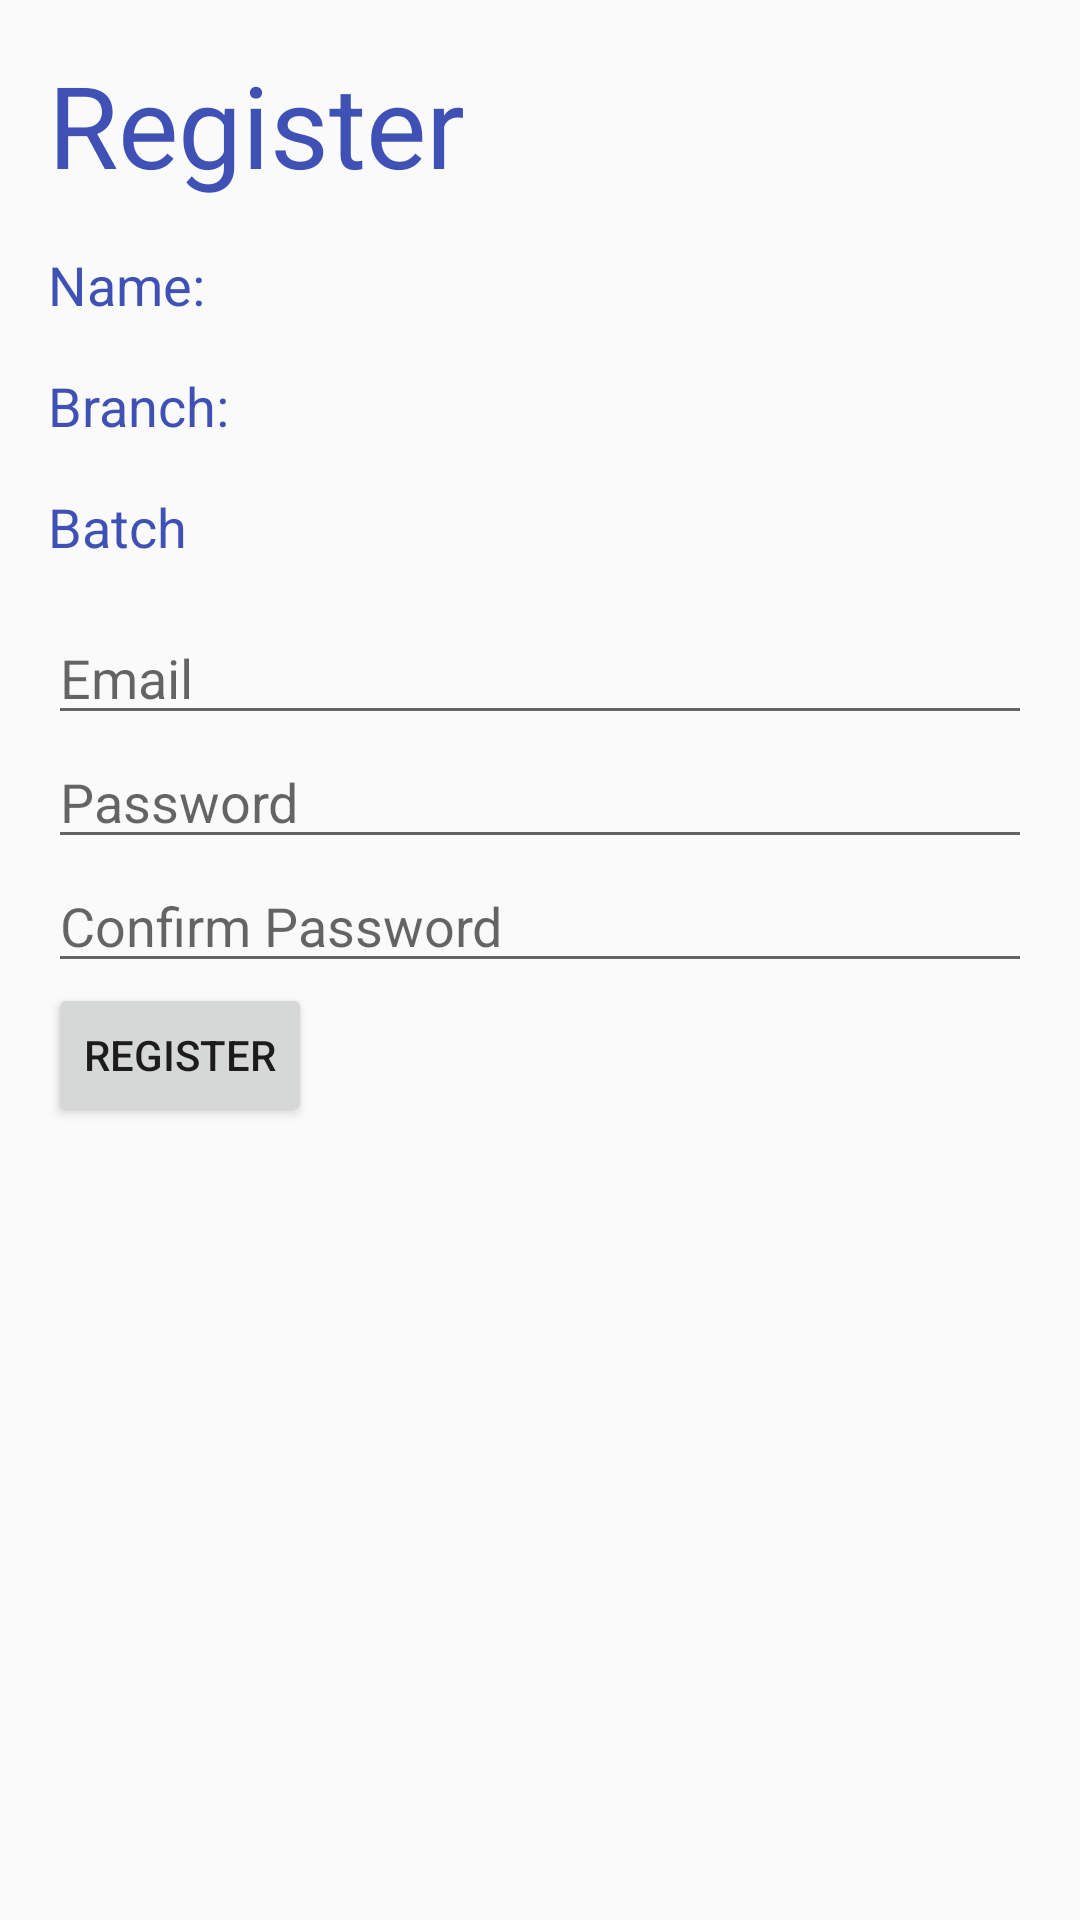

Produce the Android XML layout that renders to this screen, including the resource entries it uses.
<!-- AndroidManifest.xml: application theme AppTheme -->
<!-- res/layout/activity_register_step2.xml -->
<?xml version="1.0" encoding="utf-8"?>
<FrameLayout android:layout_width="match_parent" android:layout_height="match_parent"
    xmlns:android="http://schemas.android.com/apk/res/android" >

    <ProgressBar
        android:id="@+id/progress_bar"
        android:layout_width="wrap_content"
        android:layout_height="wrap_content"
        android:layout_gravity="center"
        android:visibility="gone"/>

    <LinearLayout xmlns:android="http://schemas.android.com/apk/res/android"
        android:orientation="vertical" android:layout_width="match_parent"
        android:layout_height="match_parent"
        android:padding="16dp">

        <TextView
            android:layout_width="wrap_content"
            android:layout_height="wrap_content"
            android:paddingBottom="16dp"
            android:text="Register"
            android:textColor="@color/colorPrimary"
            android:textSize="38dp" />

        <LinearLayout
            android:layout_width="match_parent"
            android:layout_height="wrap_content"
            android:orientation="horizontal"
            android:paddingBottom="16dp">

            <TextView
                android:layout_width="wrap_content"
                android:layout_height="wrap_content"
                android:text="Name:"
                style="@style/Base.TextAppearance.AppCompat.Medium"
                android:textColor="@color/colorPrimary"/>

            <TextView
                android:id="@+id/name_text_view"
                android:layout_width="wrap_content"
                android:layout_height="wrap_content"
                android:layout_marginLeft="50dp"
                style="@style/Base.TextAppearance.AppCompat.Medium"
                android:textColor="@color/colorPrimary"/>

        </LinearLayout>

        <LinearLayout
            android:layout_width="match_parent"
            android:layout_height="wrap_content"
            android:orientation="horizontal"
            android:paddingBottom="16dp">

            <TextView
                android:layout_width="wrap_content"
                android:layout_height="wrap_content"
                android:text="Branch:"
                style="@style/Base.TextAppearance.AppCompat.Medium"
                android:textColor="@color/colorPrimary"/>

            <TextView
                android:id="@+id/branch_text_view"
                android:layout_width="wrap_content"
                android:layout_height="wrap_content"
                android:layout_marginLeft="40dp"
                style="@style/Base.TextAppearance.AppCompat.Medium"
                android:textColor="@color/colorPrimary"/>

        </LinearLayout>

        <LinearLayout
            android:layout_width="match_parent"
            android:layout_height="wrap_content"
            android:orientation="horizontal"
            android:paddingBottom="16dp">

            <TextView
                android:layout_width="wrap_content"
                android:layout_height="wrap_content"
                android:text="Batch"
                style="@style/Base.TextAppearance.AppCompat.Medium"
                android:textColor="@color/colorPrimary"/>

            <TextView
                android:id="@+id/batch_text_view"
                android:layout_width="wrap_content"
                android:layout_height="wrap_content"
                android:layout_marginLeft="50dp"
                style="@style/Base.TextAppearance.AppCompat.Medium"
                android:textColor="@color/colorPrimary"/>

        </LinearLayout>

        <EditText
            android:id="@+id/email_edit_text"
            android:layout_width="match_parent"
            android:layout_height="wrap_content"
            android:ems="10"
            android:hint="Email"
            android:inputType="textEmailAddress" />

        <EditText
            android:id="@+id/password_edit_text"
            android:layout_width="match_parent"
            android:layout_height="wrap_content"
            android:ems="10"
            android:hint="Password"
            android:inputType="textPassword" />

        <EditText
            android:id="@+id/confirm_password_edit_text"
            android:layout_width="match_parent"
            android:layout_height="wrap_content"
            android:ems="10"
            android:hint="Confirm Password"
            android:inputType="textPassword" />


        <Button
            android:id="@+id/register_btn"
            android:layout_width="wrap_content"
            android:layout_height="wrap_content"
            android:text="Register"
            style="@style/TextAppearance.AppCompat.Button"/>

    </LinearLayout>

</FrameLayout>
<!-- resources referenced by this layout -->
<resources>
  <color name="colorPrimary">#3F51B5</color>
  <style name="AppTheme" parent="Theme.AppCompat.Light.DarkActionBar">
          
          <item name="colorPrimary">@color/colorPrimary</item>
          <item name="colorPrimaryDark">@color/colorPrimaryDark</item>
          <item name="colorAccent">@color/colorAccent</item>
      </style>
  <color name="colorPrimaryDark">#303F9F</color>
  <color name="colorAccent">#FF4081</color>
</resources>
